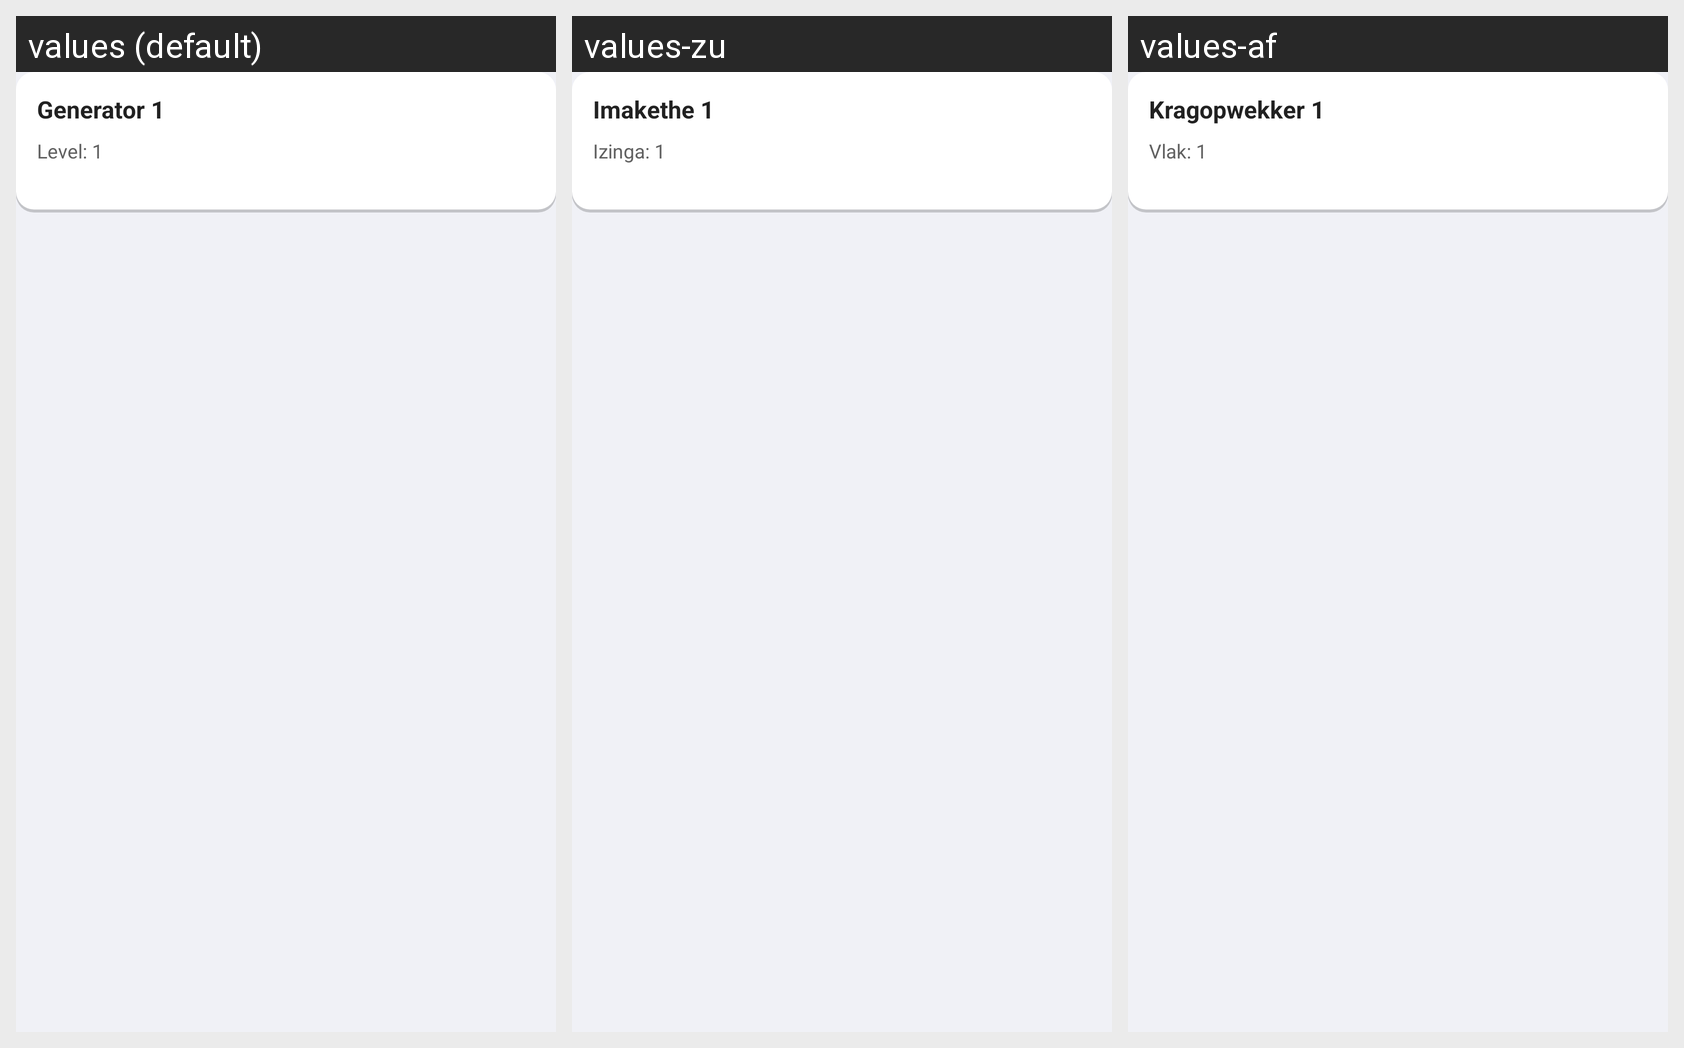

This grid shows one Android layout under several languages. Give, for every string resource on the screen, its name, the default text and each shown locale's text.
Android screen res/layout/view_upgrade_item.xml rendered under 3 locales, left to right: values (default), values-zu, values-af. Device: Nexus 5 (rendered at 1080×1920; each locale shown at half size, 540×960, under a caption strip naming it); theme Theme.MobileLoadshedding.
Other locales in the repository, not shown: values-st, values-ve, values-xh.
Strings drawn on this screen, with the default value and each locale's value (text and hints the layout hard-codes, and strings that could not be matched under every locale, appear in the picture but are not listed):

upgrade_default_name
  values: Generator 1
  values-zu: Imakethe 1
  values-af: Kragopwekker 1

upgrade_default_level
  values: Level: 1
  values-zu: Izinga: 1
  values-af: Vlak: 1
